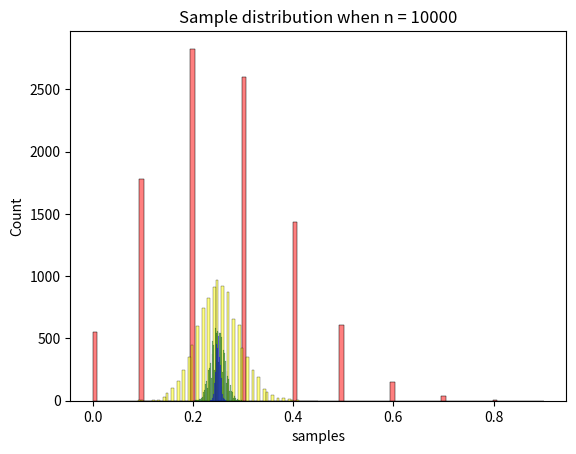

Reproduce this figure in Python.
import numpy as np
import pandas as pd
import seaborn as sns
import matplotlib.pyplot as plt


def clt(p, size=10000):
    for n, color in zip([10, 100, 1000, 10000], ["red", "yellow", "green", 'blue']):
        np.random.seed(99)
        samples = np.random.binomial(n=n, p=p, size=size)/n
        df = pd.DataFrame({'samples': samples})
        sns.histplot(data = df, x = 'samples', alpha = 0.5, color = color)
        plt.title(f"Sample distribution when n = {n}")
        plt.show()
        
clt(p = 0.25)
